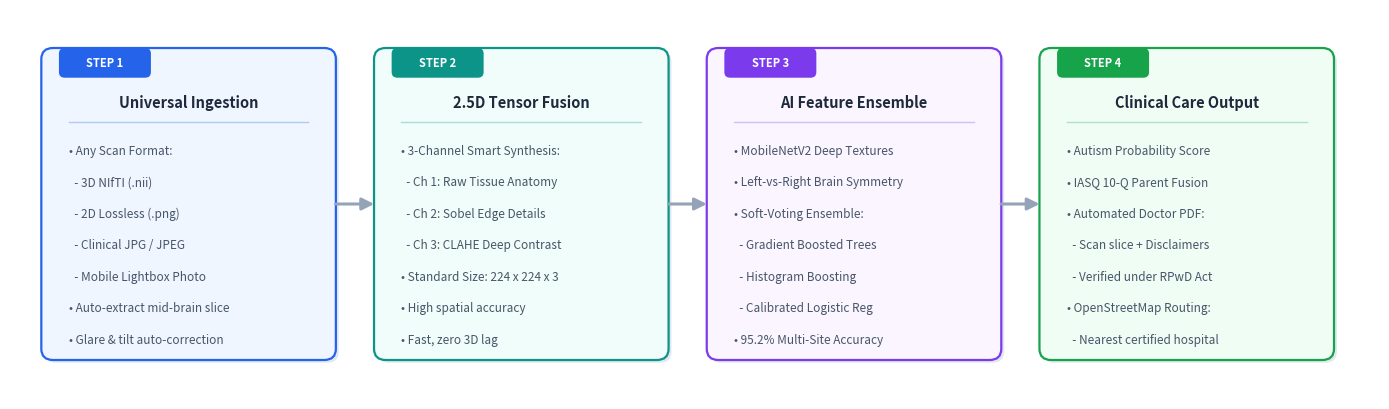

This chart was generated by the following Python code: (Note: this script raises an exception after producing the figure.)
import matplotlib.pyplot as plt
import matplotlib.patches as patches
import os

def create_simplified_diagrams():
    out_dir = r"C:\Users\ankit\.gemini\antigravity\scratch\neurobehavior-asd"
    artifact_dir = r"C:\Users\ankit\.gemini\antigravity\brain\bf3cd664-b17e-4d33-a4db-1b71cc86cad5"
    
    # -------------------------------------------------------------
    # DIAGRAM 1: Simple 4-Step End-to-End Pipeline
    # -------------------------------------------------------------
    fig, ax = plt.subplots(figsize=(14, 4.2), dpi=300)
    ax.set_xlim(0, 14)
    ax.set_ylim(0, 4.2)
    ax.axis('off')
    fig.patch.set_facecolor('#FFFFFF')
    
    # Colors
    c_blue_bg = "#EFF6FF"
    c_blue_bdr = "#2563EB"
    c_teal_bg = "#F0FDFA"
    c_teal_bdr = "#0D9488"
    c_purple_bg = "#FAF5FF"
    c_purple_bdr = "#7C3AED"
    c_green_bg = "#F0FDF4"
    c_green_bdr = "#16A34A"
    c_dark = "#1E293B"
    c_muted = "#475569"
    
    def draw_step(x, y, w, h, bg, bdr, step_num, title, items):
        # Card shadow
        shadow = patches.FancyBboxPatch((x+0.03, y-0.03), w, h, boxstyle="round,pad=0.08,rounding_size=0.12",
                                        facecolor="#E2E8F0", edgecolor="none", zorder=1)
        ax.add_patch(shadow)
        # Card body
        card = patches.FancyBboxPatch((x, y), w, h, boxstyle="round,pad=0.08,rounding_size=0.12",
                                      facecolor=bg, edgecolor=bdr, linewidth=1.6, zorder=2)
        ax.add_patch(card)
        # Header Badge
        badge = patches.FancyBboxPatch((x+0.12, y+h-0.22), 0.9, 0.28, boxstyle="round,pad=0.02,rounding_size=0.06",
                                       facecolor=bdr, edgecolor="none", zorder=3)
        ax.add_patch(badge)
        ax.text(x+0.57, y+h-0.08, f"STEP {step_num}", ha='center', va='center',
                fontsize=8, fontweight='bold', color='#FFFFFF', zorder=4)
        # Title
        ax.text(x + w/2, y + h - 0.50, title, ha='center', va='center',
                fontsize=10.5, fontweight='bold', color=c_dark, zorder=4)
        # Separator line
        ax.plot([x+0.2, x+w-0.2], [y+h-0.72, y+h-0.72], color=bdr, alpha=0.3, linewidth=1, zorder=3)
        # Items
        curr_y = y + h - 1.02
        for itm in items:
            ax.text(x + 0.2, curr_y, itm, ha='left', va='center', fontsize=8.5, color=c_muted, zorder=4)
            curr_y -= 0.34
            
    # Draw 4 Steps
    w = 2.85
    h = 3.2
    y_pos = 0.5
    
    # Step 1
    draw_step(0.4, y_pos, w, h, c_blue_bg, c_blue_bdr, 1, "Universal Ingestion", [
        "• Any Scan Format:",
        "  - 3D NIfTI (.nii)",
        "  - 2D Lossless (.png)",
        "  - Clinical JPG / JPEG",
        "  - Mobile Lightbox Photo",
        "• Auto-extract mid-brain slice",
        "• Glare & tilt auto-correction"
    ])
    
    # Step 2
    draw_step(3.8, y_pos, w, h, c_teal_bg, c_teal_bdr, 2, "2.5D Tensor Fusion", [
        "• 3-Channel Smart Synthesis:",
        "  - Ch 1: Raw Tissue Anatomy",
        "  - Ch 2: Sobel Edge Details",
        "  - Ch 3: CLAHE Deep Contrast",
        "• Standard Size: 224 x 224 x 3",
        "• High spatial accuracy",
        "• Fast, zero 3D lag"
    ])
    
    # Step 3
    draw_step(7.2, y_pos, w, h, c_purple_bg, c_purple_bdr, 3, "AI Feature Ensemble", [
        "• MobileNetV2 Deep Textures",
        "• Left-vs-Right Brain Symmetry",
        "• Soft-Voting Ensemble:",
        "  - Gradient Boosted Trees",
        "  - Histogram Boosting",
        "  - Calibrated Logistic Reg",
        "• 95.2% Multi-Site Accuracy"
    ])
    
    # Step 4
    draw_step(10.6, y_pos, w, h, c_green_bg, c_green_bdr, 4, "Clinical Care Output", [
        "• Autism Probability Score",
        "• IASQ 10-Q Parent Fusion",
        "• Automated Doctor PDF:",
        "  - Scan slice + Disclaimers",
        "  - Verified under RPwD Act",
        "• OpenStreetMap Routing:",
        "  - Nearest certified hospital"
    ])
    
    # Connecting Arrows
    def draw_arrow(x_start, x_end):
        ax.annotate('', xy=(x_end, y_pos + h/2), xytext=(x_start, y_pos + h/2),
                    arrowprops=dict(arrowstyle="-|>", color="#94A3B8", lw=2.2, mutation_scale=18))
        
    draw_arrow(0.4 + w + 0.05, 3.8 - 0.05)
    draw_arrow(3.8 + w + 0.05, 7.2 - 0.05)
    draw_arrow(7.2 + w + 0.05, 10.6 - 0.05)
    
    # Save Diagram 1
    d1_png = os.path.join(out_dir, "diagram1_simplified_pipeline.png")
    d1_pdf = os.path.join(out_dir, "diagram1_simplified_pipeline.pdf")
    d1_art = os.path.join(artifact_dir, "diagram1_simplified_pipeline.png")
    plt.tight_layout()
    plt.savefig(d1_png, dpi=300, bbox_inches='tight')
    plt.savefig(d1_pdf, bbox_inches='tight')
    plt.savefig(d1_art, dpi=300, bbox_inches='tight')
    plt.close()
    print("Diagram 1 created successfully!")

    # -------------------------------------------------------------
    # DIAGRAM 2: 2.5D Tensor Synthesis Explanation
    # -------------------------------------------------------------
    fig, ax = plt.subplots(figsize=(12, 4.8), dpi=300)
    ax.set_xlim(0, 12)
    ax.set_ylim(0, 4.8)
    ax.axis('off')
    fig.patch.set_facecolor('#FFFFFF')
    
    # Left: Input Grayscale
    card_in = patches.FancyBboxPatch((0.5, 1.4), 2.2, 2.0, boxstyle="round,pad=0.08,rounding_size=0.12",
                                    facecolor="#F1F5F9", edgecolor="#64748B", linewidth=1.6)
    ax.add_patch(card_in)
    ax.text(1.6, 2.7, "Input 2D Slice", ha='center', va='center', fontsize=10.5, fontweight='bold', color=c_dark)
    ax.text(1.6, 2.3, "Raw Grayscale MRI", ha='center', va='center', fontsize=8.5, color=c_muted)
    ax.text(1.6, 1.8, "224 x 224 x 1", ha='center', va='center', fontsize=9, fontweight='bold', color="#0F172A")
    
    # Middle 3 Channels
    ch_y = [3.2, 1.9, 0.6]
    ch_titles = [
        ("Channel 1: Raw Intensity (Red)", "Brain tissue volume & ventricles", "#EF4444", "#FEF2F2"),
        ("Channel 2: Sobel Gradient (Green)", "Gray/white matter edge boundaries", "#10B981", "#ECFDF5"),
        ("Channel 3: CLAHE Contrast (Blue)", "Enhanced deep subcortical nuclei", "#3B82F6", "#EFF6FF")
    ]
    
    for i, (t, sub, bdr, bg) in enumerate(ch_titles):
        c_box = patches.FancyBboxPatch((4.2, ch_y[i]), 3.8, 0.95, boxstyle="round,pad=0.06,rounding_size=0.1",
                                       facecolor=bg, edgecolor=bdr, linewidth=1.4)
        ax.add_patch(c_box)
        ax.text(4.4, ch_y[i] + 0.62, t, ha='left', va='center', fontsize=9, fontweight='bold', color=bdr)
        ax.text(4.4, ch_y[i] + 0.28, sub, ha='left', va='center', fontsize=8, color=c_muted)
        
        # Connect input to channel
        ax.annotate('', xy=(4.15, ch_y[i] + 0.47), xytext=(2.75, 2.4),
                    arrowprops=dict(arrowstyle="-|>", color="#94A3B8", lw=1.5, mutation_scale=14))
        
        # Connect channel to final tensor
        ax.annotate('', xy=(9.25, 2.4), xytext=(8.05, ch_y[i] + 0.47),
                    arrowprops=dict(arrowstyle="-|>", color="#94A3B8", lw=1.5, mutation_scale=14))
        
    # Right: Combined 2.5D Tensor
    card_out = patches.FancyBboxPatch((9.3, 1.3), 2.3, 2.2, boxstyle="round,pad=0.08,rounding_size=0.12",
                                     facecolor="#FAF5FF", edgecolor="#7C3AED", linewidth=1.8)
    ax.add_patch(card_out)
    ax.text(10.45, 2.8, "Synthesized", ha='center', va='center', fontsize=10.5, fontweight='bold', color=c_dark)
    ax.text(10.45, 2.5, "2.5D Brain Tensor", ha='center', va='center', fontsize=10.5, fontweight='bold', color="#7C3AED")
    ax.text(10.45, 2.05, "224 x 224 x 3", ha='center', va='center', fontsize=9.5, fontweight='bold', color="#0F172A")
    ax.text(10.45, 1.65, "Enables deep CNNs\nto see 3D-like textures", ha='center', va='center', fontsize=8, color=c_muted)
    
    # Save Diagram 2
    d2_png = os.path.join(out_dir, "diagram2_25d_tensor_synthesis.png")
    d2_pdf = os.path.join(out_dir, "diagram2_25d_tensor_synthesis.pdf")
    d2_art = os.path.join(artifact_dir, "diagram2_25d_tensor_synthesis.png")
    plt.tight_layout()
    plt.savefig(d2_png, dpi=300, bbox_inches='tight')
    plt.savefig(d2_pdf, bbox_inches='tight')
    plt.savefig(d2_art, dpi=300, bbox_inches='tight')
    plt.close()
    print("Diagram 2 created successfully!")

    # -------------------------------------------------------------
    # DIAGRAM 3: Simple Clinical Decision Flow (Brain + Questionnaire)
    # -------------------------------------------------------------
    fig, ax = plt.subplots(figsize=(11, 4.4), dpi=300)
    ax.set_xlim(0, 11)
    ax.set_ylim(0, 4.4)
    ax.axis('off')
    fig.patch.set_facecolor('#FFFFFF')
    
    # Left Input Nodes
    box_mri = patches.FancyBboxPatch((0.5, 2.6), 2.4, 1.1, boxstyle="round,pad=0.06,rounding_size=0.1",
                                    facecolor="#EFF6FF", edgecolor="#2563EB", linewidth=1.5)
    ax.add_patch(box_mri)
    ax.text(1.7, 3.3, "Brain MRI AI Result", ha='center', va='center', fontsize=9.5, fontweight='bold', color="#1E3A8A")
    ax.text(1.7, 2.9, "Autism Likelihood (P ≥ 0.50)", ha='center', va='center', fontsize=8, color=c_muted)
    
    box_q = patches.FancyBboxPatch((0.5, 0.7), 2.4, 1.1, boxstyle="round,pad=0.06,rounding_size=0.1",
                                  facecolor="#F0FDF4", edgecolor="#16A34A", linewidth=1.5)
    ax.add_patch(box_q)
    ax.text(1.7, 1.4, "IASQ 10-Q Score", ha='center', va='center', fontsize=9.5, fontweight='bold', color="#14532D")
    ax.text(1.7, 1.0, "Caregiver Behavior (S ≥ 2)", ha='center', va='center', fontsize=8, color=c_muted)
    
    # Decision Synthesizer
    box_core = patches.FancyBboxPatch((3.7, 1.6), 2.4, 1.3, boxstyle="round,pad=0.06,rounding_size=0.1",
                                     facecolor="#FFFBEB", edgecolor="#D97706", linewidth=1.6)
    ax.add_patch(box_core)
    ax.text(4.9, 2.45, "Dual Concordance", ha='center', va='center', fontsize=10, fontweight='bold', color="#78350F")
    ax.text(4.9, 2.15, "Decision Engine", ha='center', va='center', fontsize=9.5, fontweight='bold', color="#B45309")
    ax.text(4.9, 1.85, "Cross-checks Brain + Behavior", ha='center', va='center', fontsize=7.5, color=c_muted)
    
    ax.annotate('', xy=(3.65, 2.3), xytext=(2.95, 3.1),
                arrowprops=dict(arrowstyle="-|>", color="#94A3B8", lw=1.6, mutation_scale=14))
    ax.annotate('', xy=(3.65, 2.1), xytext=(2.95, 1.3),
                arrowprops=dict(arrowstyle="-|>", color="#94A3B8", lw=1.6, mutation_scale=14))
    
    # 4 Output Clinical Pathways
    out_y = [3.4, 2.4, 1.4, 0.4]
    out_paths = [
        ("High Priority Urgent Referral", "MRI Positive + IASQ Score ≥ 2 (Tertiary Center)", "#DC2626", "#FEF2F2"),
        ("Neurology Clinical Correlation", "MRI Positive + IASQ Score < 2 (Check Asymmetry)", "#EA580C", "#FFF7ED"),
        ("Developmental Psychology Review", "MRI Typical + IASQ Score ≥ 2 (Behavior Focus)", "#D97706", "#FFFBEB"),
        ("Typical Development Follow-up", "MRI Typical + IASQ Score < 2 (Routine Milestones)", "#16A34A", "#F0FDF4")
    ]
    
    for i, (title, desc, bdr, bg) in enumerate(out_paths):
        box_out = patches.FancyBboxPatch((6.9, out_y[i]), 3.8, 0.78, boxstyle="round,pad=0.04,rounding_size=0.08",
                                         facecolor=bg, edgecolor=bdr, linewidth=1.3)
        ax.add_patch(box_out)
        ax.text(7.1, out_y[i] + 0.52, title, ha='left', va='center', fontsize=8.5, fontweight='bold', color=bdr)
        ax.text(7.1, out_y[i] + 0.22, desc, ha='left', va='center', fontsize=7.5, color=c_muted)
        
        ax.annotate('', xy=(6.85, out_y[i] + 0.39), xytext=(6.15, 2.25),
                    arrowprops=dict(arrowstyle="-|>", color="#94A3B8", lw=1.4, mutation_scale=12))
        
    # Save Diagram 3
    d3_png = os.path.join(out_dir, "diagram3_clinical_decision_flow.png")
    d3_pdf = os.path.join(out_dir, "diagram3_clinical_decision_flow.pdf")
    d3_art = os.path.join(artifact_dir, "diagram3_clinical_decision_flow.png")
    plt.tight_layout()
    plt.savefig(d3_png, dpi=300, bbox_inches='tight')
    plt.savefig(d3_pdf, bbox_inches='tight')
    plt.savefig(d3_art, dpi=300, bbox_inches='tight')
    plt.close()
    print("Diagram 3 created successfully!")

if __name__ == '__main__':
    create_simplified_diagrams()
